The GitHub repository zamannazifa/AI-Art-Style-Classification contains a labelled image folder "train-20260510T180926Z-3-001" with 3 categories: cubism, impressionism, surrealism. Examples follow, each with its label.

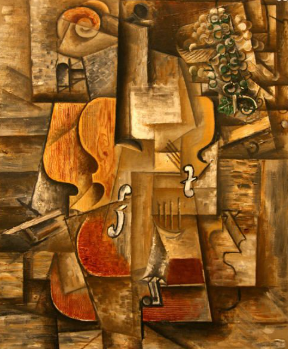
Label: cubism

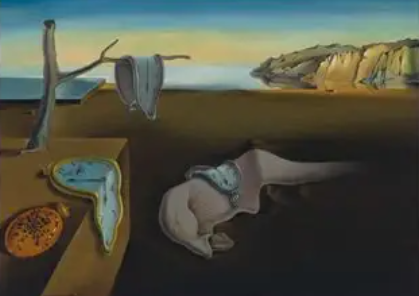
Label: surrealism

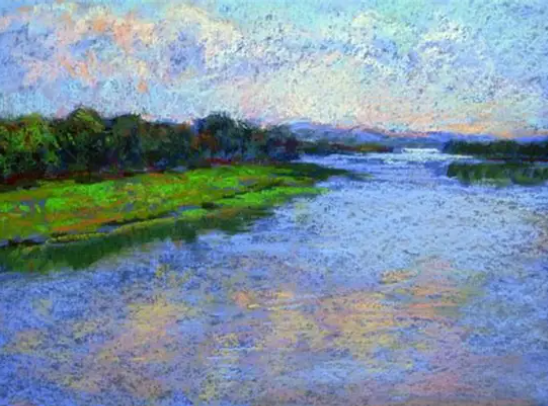
Label: impressionism

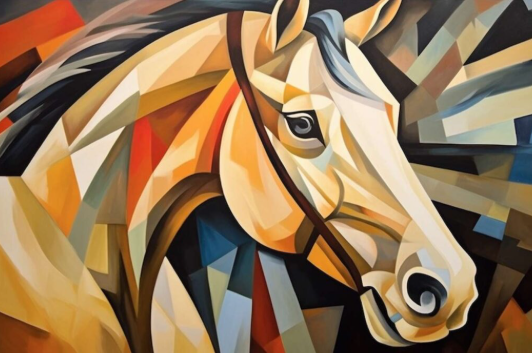
Label: cubism

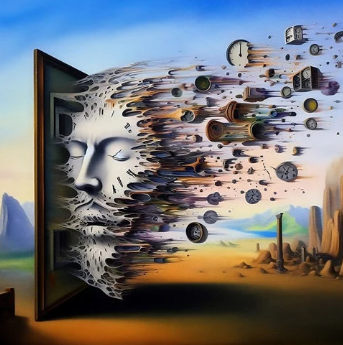
Label: surrealism

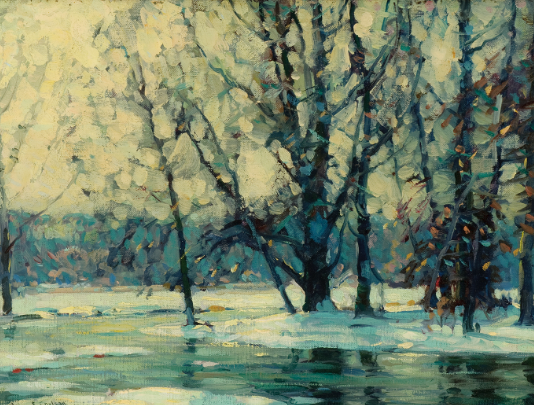
Label: impressionism
